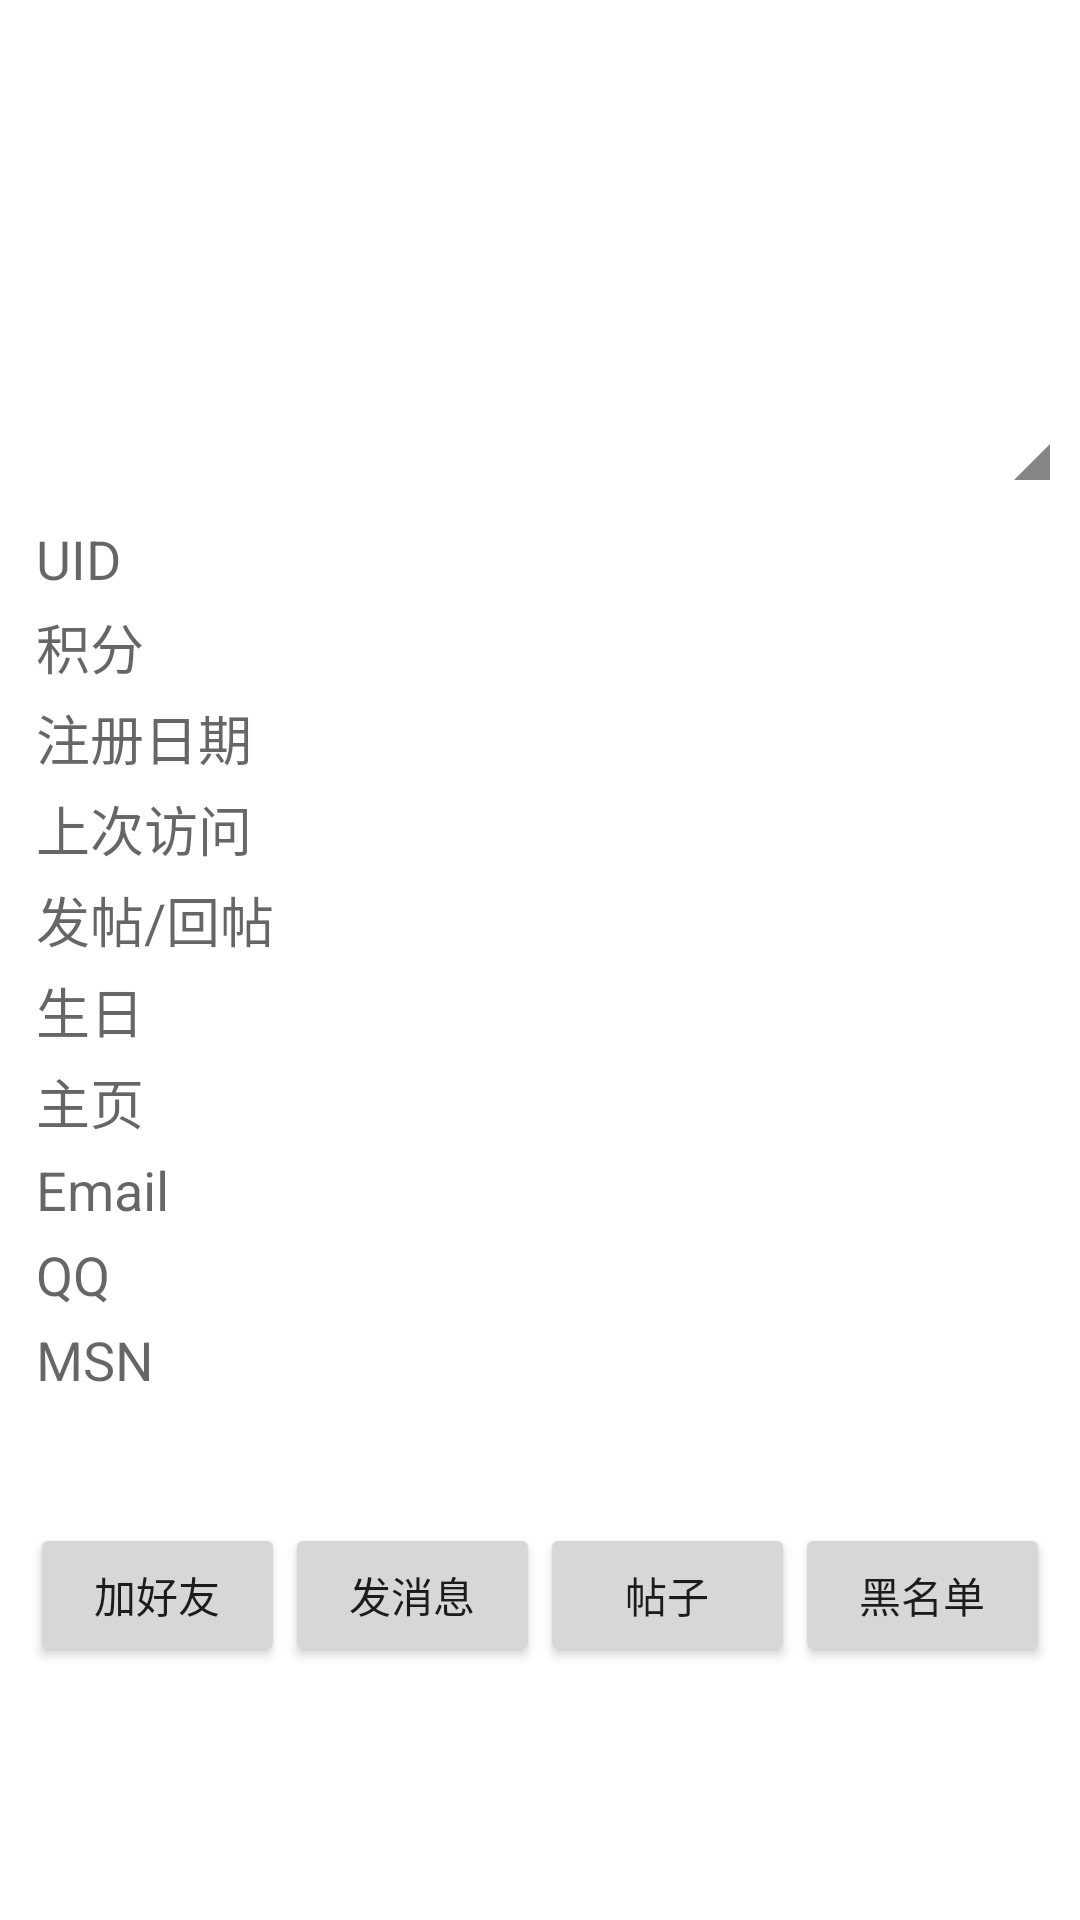

Android layout source for this screen:
<!-- AndroidManifest.xml: application theme AppTheme -->
<!-- res/layout/profile_fragment.xml -->
<?xml version="1.0" encoding="utf-8"?>

<LinearLayout xmlns:android="http://schemas.android.com/apk/res/android"
    xmlns:tools="http://schemas.android.com/tools"
    android:layout_width="match_parent"
    android:layout_height="match_parent"
    android:orientation="vertical"
    android:padding="10dp" >

    <LinearLayout
        android:layout_width="match_parent"
        android:layout_height="wrap_content"
        android:orientation="horizontal" >

        <TextView
            android:id="@+id/usernameView"
            android:layout_width="0dp"
            android:layout_height="150dp"
            android:layout_weight="1"
            android:gravity="center"
            android:textAppearance="?android:attr/textAppearanceMedium"
            android:textSize="25sp" />

        <QuickContactBadge
            android:id="@+id/quickContactBadge1"
            android:layout_width="150dp"
            android:layout_height="150dp"
            android:layout_marginLeft="10dp" />
    </LinearLayout>

    <RelativeLayout
        android:layout_width="match_parent"
        android:layout_height="wrap_content"
        android:layout_marginTop="12dp" >

        <TextView
            android:id="@+id/textView1"
            android:layout_width="wrap_content"
            android:layout_height="wrap_content"
            android:layout_alignParentLeft="true"
            android:layout_alignParentTop="true"
            android:layout_margin="2dp"
            android:text="UID"
            android:textAppearance="?android:attr/textAppearanceMedium" />

        <TextView
            android:id="@+id/uidView"
            android:layout_width="wrap_content"
            android:layout_height="wrap_content"
            android:layout_alignParentRight="true"
            android:layout_alignParentTop="true"
            android:layout_margin="2dp"
            android:textAppearance="?android:attr/textAppearanceMedium" />

        <TextView
            android:id="@+id/textView5"
            android:layout_width="wrap_content"
            android:layout_height="wrap_content"
            android:layout_alignParentLeft="true"
            android:layout_below="@+id/textView1"
            android:layout_margin="2dp"
            android:text="积分"
            android:textAppearance="?android:attr/textAppearanceMedium" />

        <TextView
            android:id="@+id/creditView"
            android:layout_width="wrap_content"
            android:layout_height="wrap_content"
            android:layout_alignBaseline="@+id/textView5"
            android:layout_alignBottom="@+id/textView5"
            android:layout_alignParentRight="true"
            android:layout_margin="2dp"
            android:textAppearance="?android:attr/textAppearanceMedium" />

        <TextView
            android:id="@+id/textView7"
            android:layout_width="wrap_content"
            android:layout_height="wrap_content"
            android:layout_alignParentLeft="true"
            android:layout_below="@+id/textView5"
            android:layout_margin="2dp"
            android:text="注册日期"
            android:textAppearance="?android:attr/textAppearanceMedium" />

        <TextView
            android:id="@+id/regdateView"
            android:layout_width="wrap_content"
            android:layout_height="wrap_content"
            android:layout_alignParentRight="true"
            android:layout_below="@+id/creditView"
            android:layout_margin="2dp"
            android:textAppearance="?android:attr/textAppearanceMedium" />

        <TextView
            android:id="@+id/textView9"
            android:layout_width="wrap_content"
            android:layout_height="wrap_content"
            android:layout_alignParentLeft="true"
            android:layout_below="@+id/textView7"
            android:layout_margin="2dp"
            android:text="上次访问"
            android:textAppearance="?android:attr/textAppearanceMedium" />

        <TextView
            android:id="@+id/lastvisitView"
            android:layout_width="wrap_content"
            android:layout_height="wrap_content"
            android:layout_alignBaseline="@+id/textView9"
            android:layout_alignBottom="@+id/textView9"
            android:layout_alignParentRight="true"
            android:layout_margin="2dp"
            android:textAppearance="?android:attr/textAppearanceMedium" />


        <TextView
            android:id="@+id/textView2"
            android:layout_width="wrap_content"
            android:layout_height="wrap_content"
            android:layout_alignParentLeft="true"
            android:layout_below="@+id/textView9"
            android:layout_margin="2dp"
            android:text="发帖/回帖"
            android:textAppearance="?android:attr/textAppearanceMedium" />

        <TextView
            android:id="@+id/postcntView"
            android:layout_width="wrap_content"
            android:layout_height="wrap_content"
            android:layout_alignBaseline="@+id/textView2"
            android:layout_alignBottom="@+id/textView2"
            android:layout_alignParentRight="true"
            android:layout_margin="2dp"
            android:textAppearance="?android:attr/textAppearanceMedium" />

        <TextView
            android:id="@+id/textView17"
            android:layout_width="wrap_content"
            android:layout_height="wrap_content"
            android:layout_alignParentLeft="true"
            android:layout_below="@+id/textView2"
            android:layout_margin="2dp"
            android:text="生日"
            android:textAppearance="?android:attr/textAppearanceMedium" />

        <TextView
            android:id="@+id/bdayView"
            android:layout_width="wrap_content"
            android:layout_height="wrap_content"
            android:layout_alignBaseline="@+id/textView17"
            android:layout_alignBottom="@+id/textView17"
            android:layout_alignParentRight="true"
            android:layout_margin="2dp"
            android:textAppearance="?android:attr/textAppearanceMedium" />

        <TextView
            android:id="@+id/textView19"
            android:layout_width="wrap_content"
            android:layout_height="wrap_content"
            android:layout_alignParentLeft="true"
            android:layout_below="@+id/textView17"
            android:layout_margin="2dp"
            android:text="主页"
            android:textAppearance="?android:attr/textAppearanceMedium" />

        <TextView
            android:id="@+id/homepageView"
            android:layout_width="wrap_content"
            android:layout_height="wrap_content"
            android:layout_alignBaseline="@+id/textView19"
            android:layout_alignBottom="@+id/textView19"
            android:layout_alignParentRight="true"
            android:layout_margin="2dp"
            android:textAppearance="?android:attr/textAppearanceMedium" />

        <TextView
            android:id="@+id/textView20"
            android:layout_width="wrap_content"
            android:layout_height="wrap_content"
            android:layout_alignParentLeft="true"
            android:layout_below="@+id/textView19"
            android:layout_margin="2dp"
            android:text="Email"
            android:textAppearance="?android:attr/textAppearanceMedium" />

        <TextView
            android:id="@+id/emailView"
            android:layout_width="wrap_content"
            android:layout_height="wrap_content"
            android:layout_alignBaseline="@+id/textView20"
            android:layout_alignBottom="@+id/textView20"
            android:layout_alignParentRight="true"
            android:layout_margin="2dp"
            android:textAppearance="?android:attr/textAppearanceMedium" />

        <TextView
            android:id="@+id/textView21"
            android:layout_width="wrap_content"
            android:layout_height="wrap_content"
            android:layout_alignParentLeft="true"
            android:layout_below="@+id/textView20"
            android:layout_margin="2dp"
            android:text="QQ"
            android:textAppearance="?android:attr/textAppearanceMedium" />

        <TextView
            android:id="@+id/qqView"
            android:layout_width="wrap_content"
            android:layout_height="wrap_content"
            android:layout_alignBaseline="@+id/textView21"
            android:layout_alignBottom="@+id/textView21"
            android:layout_alignParentRight="true"
            android:layout_margin="2dp"
            android:textAppearance="?android:attr/textAppearanceMedium" />

        <TextView
            android:id="@+id/textView22"
            android:layout_width="wrap_content"
            android:layout_height="wrap_content"
            android:layout_alignParentLeft="true"
            android:layout_below="@+id/textView21"
            android:layout_margin="2dp"
            android:text="MSN"
            android:textAppearance="?android:attr/textAppearanceMedium" />

        <TextView
            android:id="@+id/msnView"
            android:layout_width="wrap_content"
            android:layout_height="wrap_content"
            android:layout_alignBaseline="@+id/textView22"
            android:layout_alignBottom="@+id/textView22"
            android:layout_alignParentRight="true"
            android:layout_margin="2dp"
            android:textAppearance="?android:attr/textAppearanceMedium" />

        <TextView
            android:id="@+id/signView"
            android:layout_width="match_parent"
            android:layout_height="wrap_content"
            android:layout_below="@+id/msnView"
            android:layout_margin="2dp"
            android:gravity="center_horizontal"
            android:textAppearance="?android:attr/textAppearanceMedium" 
            android:layout_marginTop="8dp"/>
    </RelativeLayout>

    <LinearLayout
        android:layout_width="match_parent"
        android:layout_height="wrap_content" 
        android:layout_marginTop="12dp">

        <Button
            android:id="@+id/addfriendBtn"
            android:layout_width="wrap_content"
            android:layout_height="wrap_content"
            android:layout_weight="1"
            android:text="加好友" />

        <Button
            android:id="@+id/sendMessageBtn"
            android:layout_width="wrap_content"
            android:layout_height="wrap_content"
            android:layout_weight="1"
            android:text="发消息" />

        <Button
            android:id="@+id/itsThreadsBtn"
            android:layout_width="wrap_content"
            android:layout_height="wrap_content"
            android:layout_weight="1"
            android:text="帖子" />

        <Button
            android:id="@+id/addBlacklistBtn"
            android:layout_width="wrap_content"
            android:layout_height="wrap_content"
            android:layout_weight="1"
            android:text="黑名单" />
    </LinearLayout>

</LinearLayout>
<!-- resources referenced by this layout -->
<resources>

</resources>
